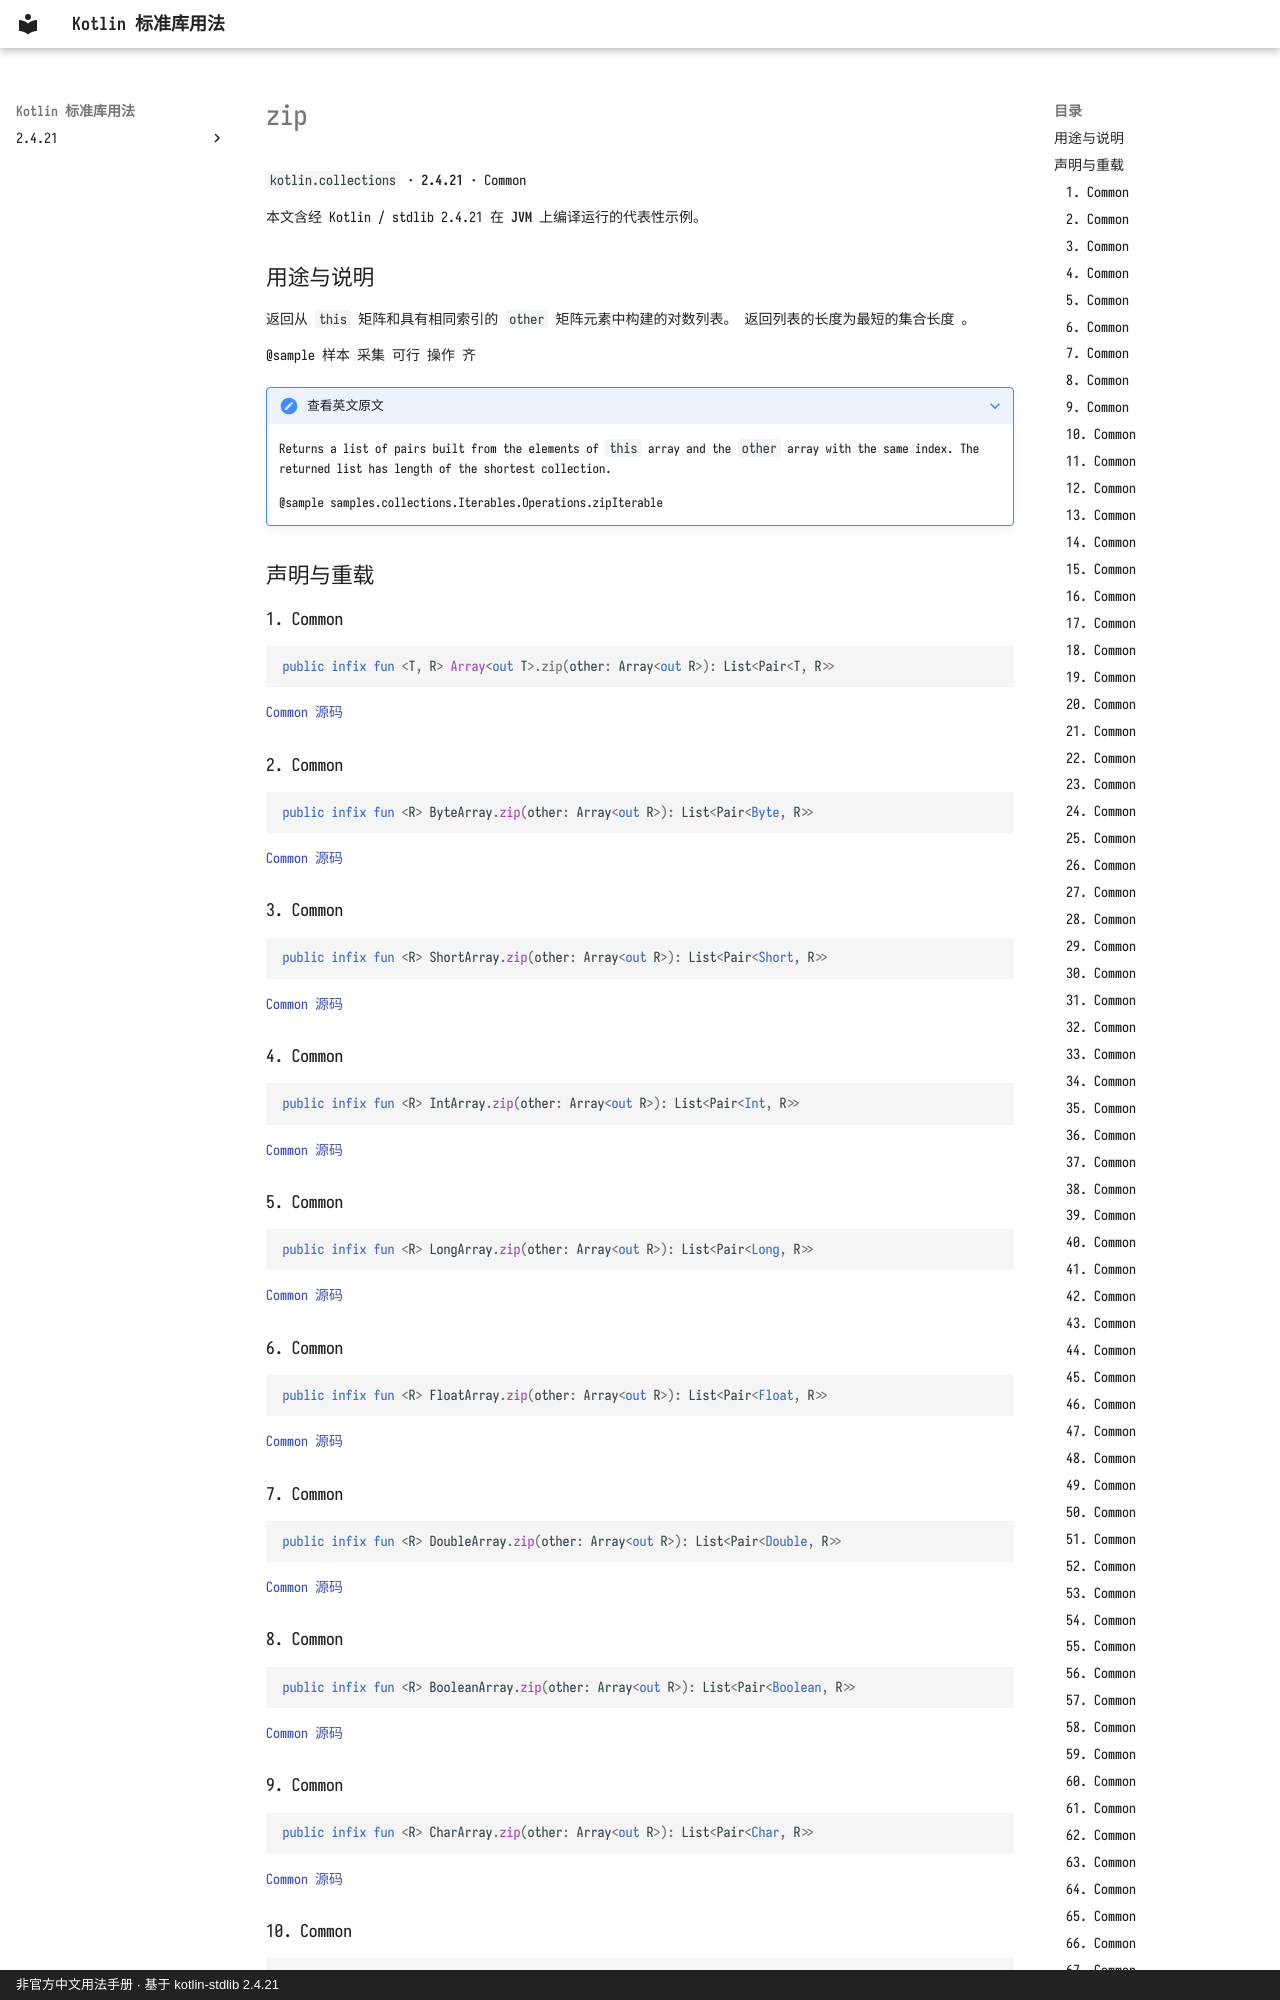

repository: oooooooko/kotlin-stdlib-docs · page: zh/api/kotlin.collections/zip--4a70fe9a/index.html · generator: mkdocs · copyright: 非官方中文用法手册 · 基于 kotlin-stdlib 2.4.21

# zip

`kotlin.collections` · **2.4.21** · Common

本文含经 Kotlin / stdlib 2.4.21 在 **JVM** 上编译运行的代表性示例。

## 用途与说明

返回从 `this` 矩阵和具有相同索引的 `other` 矩阵元素中构建的对数列表。 返回列表的长度为最短的集合长度 。

@sample 样本 采集 可行 操作 齐

??? note "查看英文原文"

    Returns a list of pairs built from the elements of `this` array and the `other` array with the same index.
    The returned list has length of the shortest collection.
    
    @sample samples.collections.Iterables.Operations.zipIterable

## 声明与重载

### 1. Common

```kotlin
public infix fun <T, R> Array<out T>.zip(other: Array<out R>): List<Pair<T, R>>
```

[Common 源码](https://github.com/JetBrains/kotlin/blob/v2.4.21/libraries/stdlib/common/src/generated/_Arrays.kt#L26453)

### 2. Common

```kotlin
public infix fun <R> ByteArray.zip(other: Array<out R>): List<Pair<Byte, R>>
```

[Common 源码](https://github.com/JetBrains/kotlin/blob/v2.4.21/libraries/stdlib/common/src/generated/_Arrays.kt#L26463)

### 3. Common

```kotlin
public infix fun <R> ShortArray.zip(other: Array<out R>): List<Pair<Short, R>>
```

[Common 源码](https://github.com/JetBrains/kotlin/blob/v2.4.21/libraries/stdlib/common/src/generated/_Arrays.kt#L26473)

### 4. Common

```kotlin
public infix fun <R> IntArray.zip(other: Array<out R>): List<Pair<Int, R>>
```

[Common 源码](https://github.com/JetBrains/kotlin/blob/v2.4.21/libraries/stdlib/common/src/generated/_Arrays.kt#L26483)

### 5. Common

```kotlin
public infix fun <R> LongArray.zip(other: Array<out R>): List<Pair<Long, R>>
```

[Common 源码](https://github.com/JetBrains/kotlin/blob/v2.4.21/libraries/stdlib/common/src/generated/_Arrays.kt#L26493)

### 6. Common

```kotlin
public infix fun <R> FloatArray.zip(other: Array<out R>): List<Pair<Float, R>>
```

[Common 源码](https://github.com/JetBrains/kotlin/blob/v2.4.21/libraries/stdlib/common/src/generated/_Arrays.kt#L26503)

### 7. Common

```kotlin
public infix fun <R> DoubleArray.zip(other: Array<out R>): List<Pair<Double, R>>
```

[Common 源码](https://github.com/JetBrains/kotlin/blob/v2.4.21/libraries/stdlib/common/src/generated/_Arrays.kt#L26513)

### 8. Common

```kotlin
public infix fun <R> BooleanArray.zip(other: Array<out R>): List<Pair<Boolean, R>>
```

[Common 源码](https://github.com/JetBrains/kotlin/blob/v2.4.21/libraries/stdlib/common/src/generated/_Arrays.kt#L26523)

### 9. Common

```kotlin
public infix fun <R> CharArray.zip(other: Array<out R>): List<Pair<Char, R>>
```

[Common 源码](https://github.com/JetBrains/kotlin/blob/v2.4.21/libraries/stdlib/common/src/generated/_Arrays.kt#L26533)

### 10. Common

```kotlin
public inline fun <T, R, V> Array<out T>.zip(other: Array<out R>, transform: (a: T, b: R) -> V): List<V>
```

[Common 源码](https://github.com/JetBrains/kotlin/blob/v2.4.21/libraries/stdlib/common/src/generated/_Arrays.kt#L26543)

返回从 `this` 矩阵和`other` 矩阵元素中构建的值列表,这些元素使用对每对元素提供的`transform`函数,具有相同的指数。返回列表的长度为最短的集合长度 。

@sample 样本、采集的样本、可使用性、操作、可转换的可转换操作
